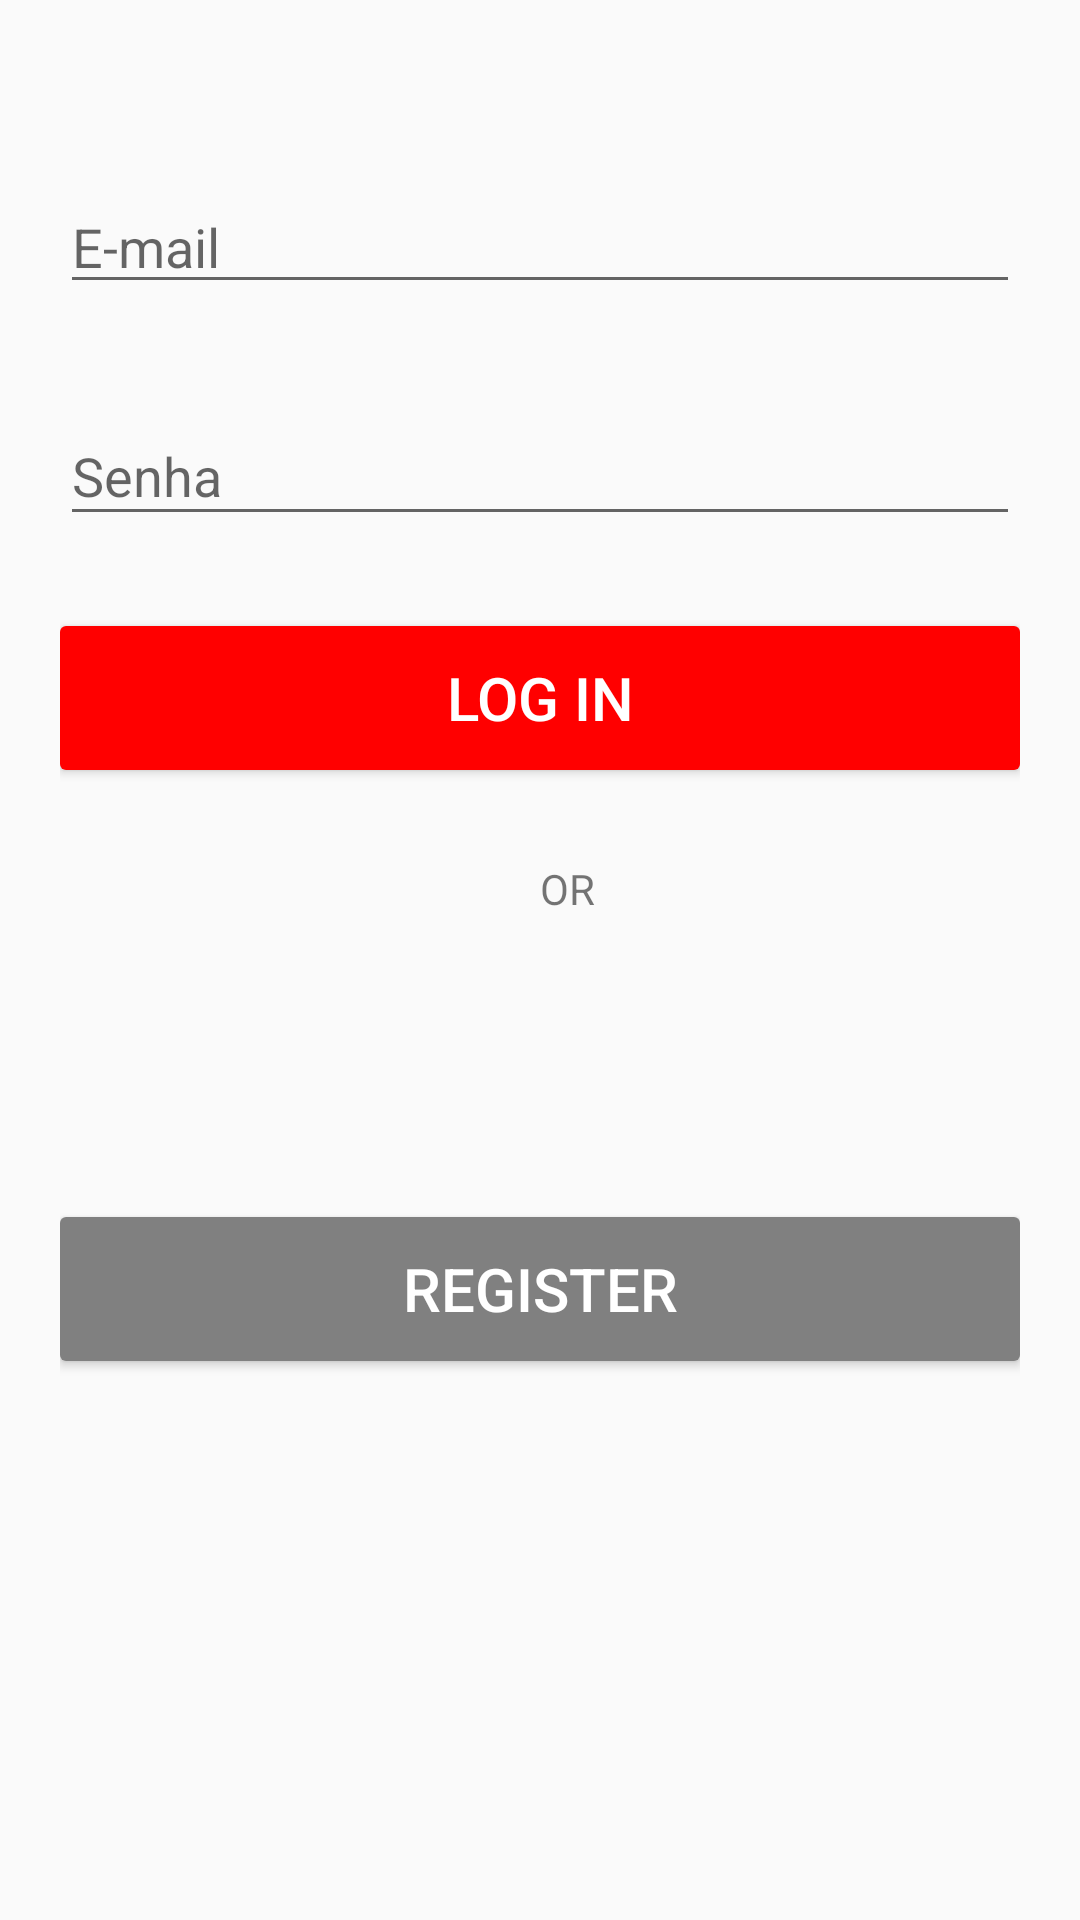

Produce the Android XML layout that renders to this screen, including the resource entries it uses.
<!-- AndroidManifest.xml: application theme AppTheme -->
<!-- res/layout/login_body.xml -->
<?xml version="1.0" encoding="utf-8"?>
<LinearLayout xmlns:android="http://schemas.android.com/apk/res/android"
    android:layout_width="match_parent"
    android:layout_height="550dp"
    android:layout_margin="10dp"
    android:orientation="vertical"
    android:padding="20dp">

    <LinearLayout
        android:layout_width="match_parent"
        android:layout_height="wrap_content"
        android:layout_marginTop="40dp"
        android:orientation="vertical">

        <com.google.android.material.textfield.TextInputLayout
            android:layout_width="match_parent"
            android:layout_height="wrap_content">

        </com.google.android.material.textfield.TextInputLayout>

        <com.google.android.material.textfield.TextInputEditText
            android:id="@+id/edUserName"
            android:layout_width="match_parent"
            android:layout_height="wrap_content"
            android:hint="@string/til_username" />
        <com.google.android.material.textfield.TextInputLayout
            android:layout_width="match_parent"
            android:layout_height="wrap_content"
            android:layout_marginTop="25dp">

            <com.google.android.material.textfield.TextInputEditText
                android:id="@+id/edPassword"
                android:layout_width="match_parent"
                android:layout_height="wrap_content"
                android:hint="@string/til_password"
                android:inputType="textPassword" />
        </com.google.android.material.textfield.TextInputLayout>

    </LinearLayout>
    <Button
        android:id="@+id/btnLogin"
        android:text="@string/btn_login"
        android:layout_width="match_parent"
        android:layout_height="wrap_content"
        android:layout_marginTop="30dp"
        android:background="@drawable/round_login_button"
        android:textColor="@color/colorWhite"
        android:textSize="20dp" />

    <TextView
        android:id="@+id/textView"
        android:layout_width="30dp"

        android:layout_height="wrap_content"
        android:layout_marginTop="30dp"
        android:layout_marginStart="160dp"
        android:text="@string/ou" />


    <Button
        android:id="@+id/btnRegister"
        android:layout_width="match_parent"
        android:layout_height="wrap_content"
        android:layout_marginTop="100dp"
        android:background="@drawable/round_login_button2"
        android:text="@string/btn_register"
        android:textColor="@color/colorWhite"
        android:textSize="20dp" />



</LinearLayout>
<!-- resources referenced by this layout -->
<resources>
  <color name="colorWhite">#FFFFFF</color>
  <!-- drawable round_login_button (drawable) -->
  <?xml version="1.0" encoding="UTF-8"?>
  <shape xmlns:android="http://schemas.android.com/apk/res/android">
      <solid android:color="@color/colorRed"/>
      <corners android:radius="2dp"/>
      <padding android:left="0dp" android:top="0dp" android:right="0dp" android:bottom="0dp" />
  </shape>
  <!-- drawable round_login_button2 (drawable) -->
  <?xml version="1.0" encoding="UTF-8"?>
  <shape xmlns:android="http://schemas.android.com/apk/res/android">
      <solid android:color="@color/colorGrey"/>
      <corners android:radius="2dp"/>
      <padding android:left="0dp" android:top="0dp" android:right="0dp" android:bottom="0dp" />
  </shape>
  <string name="btn_login">Log in</string>
  <string name="btn_register">Register</string>
  <string name="ou">OR</string>
  <string name="til_password">Senha</string>
  <string name="til_username">E-mail</string>
  <style name="AppTheme" parent="Theme.AppCompat.Light.NoActionBar">
          
          <item name="colorPrimary">@color/colorPrimary</item>
          <item name="colorPrimaryDark">@color/colorDarkBlue</item>
          <item name="colorAccent">@color/colorAccent</item>
      </style>
  <color name="colorRed">#FF0000</color>
  <color name="colorGrey">#808080</color>
  <color name="colorPrimary">#6200EE</color>
  <color name="colorDarkBlue">#303f9f</color>
  <color name="colorAccent">#03DAC5</color>
</resources>
